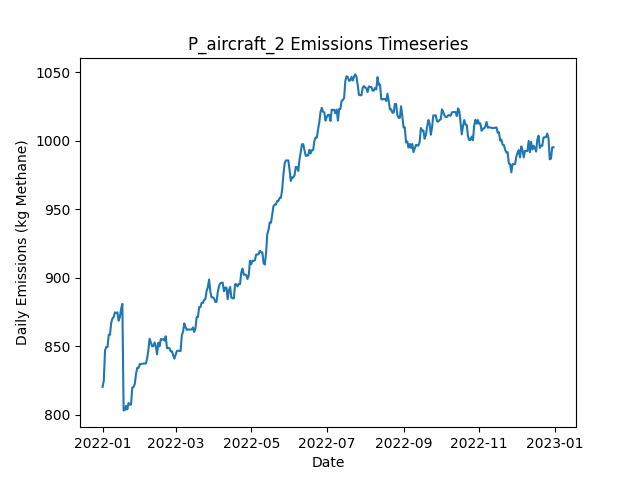

Values plotted in this chart, from the file beside it:
Date, Daily Emissions (Kg Methane), Daily Mitigable Emissions (Kg Methane), Daily Non-Mitigable Emissions (Kg Methan…, Daily Cost ($), Active Leaks, New Leaks, Leaks Repaired, Leaks Naturally Repaired, Leaks Tagged, Daily Repair Cost ($), Daily Natural Repair Cost ($), aircraft Deployment Cost ($), aircraft Sites flagged for Follow-Up, aircraft Leaks tagged for repair, aircraft Sites Visited, aircraft Travel Time (Minutes), aircraft Survey Time (Minutes), OGI_FU Deployment Cost ($), OGI_FU Sites flagged for Follow-Up, OGI_FU Leaks tagged for repair, OGI_FU Sites Visited, OGI_FU Travel Time (Minutes), OGI_FU Survey Time (Minutes)
2022-01-01, 820.5, 820.5, 0, 250, 313, 315, 0, 2, 0.00000, 0.00000, 400, 250, 0, , 10, 20, 10, 0.00000, , 0, 0, 0, 0
2022-01-02, 824.8, 824.8, 0, 0.00000, 315, 3, 0, 1, 0.00000, 0.00000, 200, 0.00000, 0, , 0, 0, 0, 0.00000, , 0, 0, 0, 0
2022-01-03, 847.1, 847.1, 0, 500, 320, 5, 0, 0, 20, 0.00000, 0.00000, 0.00000, 1, , 0, 0, 0, 500, , 20, 1, 30, 120
2022-01-04, 849.6, 849.6, 0, 0.00000, 320, 1, 0, 1, 0.00000, 0.00000, 200, 0.00000, 0, , 0, 0, 0, 0.00000, , 0, 0, 0, 0
2022-01-05, 849.6, 849.6, 0, 0.00000, 320, 1, 0, 1, 0.00000, 0.00000, 200, 0.00000, 0, , 0, 0, 0, 0.00000, , 0, 0, 0, 0
2022-01-06, 858.5, 858.5, 0, 0.00000, 323, 3, 0, 0, 0.00000, 0.00000, 0.00000, 0.00000, 0, , 0, 0, 0, 0.00000, , 0, 0, 0, 0
2022-01-07, 858.5, 858.5, 0, 0.00000, 323, 1, 0, 1, 0.00000, 0.00000, 200, 0.00000, 0, , 0, 0, 0, 0.00000, , 0, 0, 0, 0
2022-01-08, 867.2, 867.2, 0, 0.00000, 325, 2, 0, 0, 0.00000, 0.00000, 0.00000, 0.00000, 0, , 0, 0, 0, 0.00000, , 0, 0, 0, 0
2022-01-09, 870.3, 870.3, 0, 0.00000, 327, 2, 0, 0, 0.00000, 0.00000, 0.00000, 0.00000, 0, , 0, 0, 0, 0.00000, , 0, 0, 0, 0
2022-01-10, 871.5, 871.5, 0, 0.00000, 327, 1, 0, 1, 0.00000, 0.00000, 200, 0.00000, 0, , 0, 0, 0, 0.00000, , 0, 0, 0, 0
2022-01-11, 874.8, 874.8, 0, 0.00000, 327, 1, 0, 1, 0.00000, 0.00000, 200, 0.00000, 0, , 0, 0, 0, 0.00000, , 0, 0, 0, 0
2022-01-12, 874.4, 874.4, 0, 0.00000, 326, 0, 0, 1, 0.00000, 0.00000, 200, 0.00000, 0, , 0, 0, 0, 0.00000, , 0, 0, 0, 0
2022-01-13, 874.8, 874.8, 0, 0.00000, 327, 1, 0, 0, 0.00000, 0.00000, 0.00000, 0.00000, 0, , 0, 0, 0, 0.00000, , 0, 0, 0, 0
2022-01-14, 868.8, 868.8, 0, 0.00000, 326, 0, 0, 1, 0.00000, 0.00000, 200, 0.00000, 0, , 0, 0, 0, 0.00000, , 0, 0, 0, 0
2022-01-15, 871.5, 871.5, 0, 0.00000, 327, 1, 0, 0, 0.00000, 0.00000, 0.00000, 0.00000, 0, , 0, 0, 0, 0.00000, , 0, 0, 0, 0
2022-01-16, 877.5, 877.5, 0, 0.00000, 328, 2, 0, 1, 0.00000, 0.00000, 200, 0.00000, 0, , 0, 0, 0, 0.00000, , 0, 0, 0, 0
2022-01-17, 881.1, 881.1, 0, 0.00000, 329, 2, 0, 1, 0.00000, 0.00000, 200, 0.00000, 0, , 0, 0, 0, 0.00000, , 0, 0, 0, 0
2022-01-18, 803.3, 803.3, 0, 4400, 309, 2, 22, 0, 0.00000, 4400, 0.00000, 0.00000, 0, , 0, 0, 0, 0.00000, , 0, 0, 0, 0
2022-01-19, 803.5, 803.5, 0, 0.00000, 310, 1, 0, 0, 0.00000, 0.00000, 0.00000, 0.00000, 0, , 0, 0, 0, 0.00000, , 0, 0, 0, 0
2022-01-20, 806.7, 806.7, 0, 0.00000, 312, 2, 0, 0, 0.00000, 0.00000, 0.00000, 0.00000, 0, , 0, 0, 0, 0.00000, , 0, 0, 0, 0
2022-01-21, 804, 804, 0, 0.00000, 311, 0, 0, 1, 0.00000, 0.00000, 200, 0.00000, 0, , 0, 0, 0, 0.00000, , 0, 0, 0, 0
2022-01-22, 808.7, 808.7, 0, 0.00000, 313, 2, 0, 0, 0.00000, 0.00000, 0.00000, 0.00000, 0, , 0, 0, 0, 0.00000, , 0, 0, 0, 0
2022-01-23, 807.5, 807.5, 0, 0.00000, 313, 1, 0, 1, 0.00000, 0.00000, 200, 0.00000, 0, , 0, 0, 0, 0.00000, , 0, 0, 0, 0
2022-01-24, 807.5, 807.5, 0, 0.00000, 313, 0, 0, 0, 0.00000, 0.00000, 0.00000, 0.00000, 0, , 0, 0, 0, 0.00000, , 0, 0, 0, 0
2022-01-25, 820.1, 820.1, 0, 0.00000, 316, 3, 0, 0, 0.00000, 0.00000, 0.00000, 0.00000, 0, , 0, 0, 0, 0.00000, , 0, 0, 0, 0
2022-01-26, 820.3, 820.3, 0, 0.00000, 317, 1, 0, 0, 0.00000, 0.00000, 0.00000, 0.00000, 0, , 0, 0, 0, 0.00000, , 0, 0, 0, 0
2022-01-27, 822.5, 822.5, 0, 0.00000, 317, 2, 0, 2, 0.00000, 0.00000, 400, 0.00000, 0, , 0, 0, 0, 0.00000, , 0, 0, 0, 0
2022-01-28, 829.7, 829.7, 0, 0.00000, 319, 2, 0, 0, 0.00000, 0.00000, 0.00000, 0.00000, 0, , 0, 0, 0, 0.00000, , 0, 0, 0, 0
2022-01-29, 834.4, 834.4, 0, 0.00000, 317, 1, 0, 3, 0.00000, 0.00000, 600, 0.00000, 0, , 0, 0, 0, 0.00000, , 0, 0, 0, 0
2022-01-30, 834.1, 834.1, 0, 0.00000, 316, 0, 0, 1, 0.00000, 0.00000, 200, 0.00000, 0, , 0, 0, 0, 0.00000, , 0, 0, 0, 0
2022-01-31, 837, 837, 0, 0.00000, 315, 1, 0, 2, 0.00000, 0.00000, 400, 0.00000, 0, , 0, 0, 0, 0.00000, , 0, 0, 0, 0
2022-02-01, 837, 837, 0, 0.00000, 315, 1, 0, 1, 0.00000, 0.00000, 200, 0.00000, 0, , 0, 0, 0, 0.00000, , 0, 0, 0, 0
2022-02-02, 837.3, 837.3, 0, 0.00000, 315, 3, 0, 3, 0.00000, 0.00000, 600, 0.00000, 0, , 0, 0, 0, 0.00000, , 0, 0, 0, 0
2022-02-03, 837.5, 837.5, 0, 0.00000, 316, 1, 0, 0, 0.00000, 0.00000, 0.00000, 0.00000, 0, , 0, 0, 0, 0.00000, , 0, 0, 0, 0
2022-02-04, 837.5, 837.5, 0, 0.00000, 316, 0, 0, 0, 0.00000, 0.00000, 0.00000, 0.00000, 0, , 0, 0, 0, 0.00000, , 0, 0, 0, 0
2022-02-05, 837.5, 837.5, 0, 0.00000, 316, 2, 0, 2, 0.00000, 0.00000, 400, 0.00000, 0, , 0, 0, 0, 0.00000, , 0, 0, 0, 0
2022-02-06, 841.3, 841.3, 0, 0.00000, 317, 2, 0, 1, 0.00000, 0.00000, 200, 0.00000, 0, , 0, 0, 0, 0.00000, , 0, 0, 0, 0
2022-02-07, 847.3, 847.3, 0, 0.00000, 318, 1, 0, 0, 0.00000, 0.00000, 0.00000, 0.00000, 0, , 0, 0, 0, 0.00000, , 0, 0, 0, 0
2022-02-08, 855.6, 855.6, 0, 0.00000, 319, 1, 0, 0, 0.00000, 0.00000, 0.00000, 0.00000, 0, , 0, 0, 0, 0.00000, , 0, 0, 0, 0
2022-02-09, 852.9, 852.9, 0, 0.00000, 318, 1, 0, 2, 0.00000, 0.00000, 400, 0.00000, 0, , 0, 0, 0, 0.00000, , 0, 0, 0, 0
2022-02-10, 850, 850, 0, 0.00000, 318, 1, 0, 1, 0.00000, 0.00000, 200, 0.00000, 0, , 0, 0, 0, 0.00000, , 0, 0, 0, 0
2022-02-11, 850.2, 850.2, 0, 0.00000, 318, 1, 0, 1, 0.00000, 0.00000, 200, 0.00000, 0, , 0, 0, 0, 0.00000, , 0, 0, 0, 0
2022-02-12, 852.9, 852.9, 0, 0.00000, 319, 2, 0, 1, 0.00000, 0.00000, 200, 0.00000, 0, , 0, 0, 0, 0.00000, , 0, 0, 0, 0
2022-02-13, 850.2, 850.2, 0, 0.00000, 318, 0, 0, 1, 0.00000, 0.00000, 200, 0.00000, 0, , 0, 0, 0, 0.00000, , 0, 0, 0, 0
2022-02-14, 844.2, 844.2, 0, 0.00000, 317, 0, 0, 1, 0.00000, 0.00000, 200, 0.00000, 0, , 0, 0, 0, 0.00000, , 0, 0, 0, 0
2022-02-15, 852.7, 852.7, 0, 0.00000, 319, 2, 0, 0, 0.00000, 0.00000, 0.00000, 0.00000, 0, , 0, 0, 0, 0.00000, , 0, 0, 0, 0
2022-02-16, 850, 850, 0, 0.00000, 318, 0, 0, 1, 0.00000, 0.00000, 200, 0.00000, 0, , 0, 0, 0, 0.00000, , 0, 0, 0, 0
2022-02-17, 855.4, 855.4, 0, 0.00000, 320, 3, 0, 1, 0.00000, 0.00000, 200, 0.00000, 0, , 0, 0, 0, 0.00000, , 0, 0, 0, 0
2022-02-18, 854.9, 854.9, 0, 0.00000, 319, 0, 0, 1, 0.00000, 0.00000, 200, 0.00000, 0, , 0, 0, 0, 0.00000, , 0, 0, 0, 0
2022-02-19, 855.4, 855.4, 0, 0.00000, 321, 2, 0, 0, 0.00000, 0.00000, 0.00000, 0.00000, 0, , 0, 0, 0, 0.00000, , 0, 0, 0, 0
2022-02-20, 854.2, 854.2, 0, 0.00000, 321, 1, 0, 1, 0.00000, 0.00000, 200, 0.00000, 0, , 0, 0, 0, 0.00000, , 0, 0, 0, 0
2022-02-21, 857.4, 857.4, 0, 0.00000, 323, 2, 0, 0, 0.00000, 0.00000, 0.00000, 0.00000, 0, , 0, 0, 0, 0.00000, , 0, 0, 0, 0
2022-02-22, 848.7, 848.7, 0, 0.00000, 321, 0, 0, 2, 0.00000, 0.00000, 400, 0.00000, 0, , 0, 0, 0, 0.00000, , 0, 0, 0, 0
2022-02-23, 848.9, 848.9, 0, 0.00000, 322, 1, 0, 0, 0.00000, 0.00000, 0.00000, 0.00000, 0, , 0, 0, 0, 0.00000, , 0, 0, 0, 0
2022-02-24, 848.7, 848.7, 0, 0.00000, 321, 0, 0, 1, 0.00000, 0.00000, 200, 0.00000, 0, , 0, 0, 0, 0.00000, , 0, 0, 0, 0
2022-02-25, 846.4, 846.4, 0, 0.00000, 321, 1, 0, 1, 0.00000, 0.00000, 200, 0.00000, 0, , 0, 0, 0, 0.00000, , 0, 0, 0, 0
2022-02-26, 846.4, 846.4, 0, 0.00000, 321, 0, 0, 0, 0.00000, 0.00000, 0.00000, 0.00000, 0, , 0, 0, 0, 0.00000, , 0, 0, 0, 0
2022-02-27, 843.7, 843.7, 0, 0.00000, 320, 1, 0, 2, 0.00000, 0.00000, 400, 0.00000, 0, , 0, 0, 0, 0.00000, , 0, 0, 0, 0
2022-02-28, 841.1, 841.1, 0, 0.00000, 319, 1, 0, 2, 0.00000, 0.00000, 400, 0.00000, 0, , 0, 0, 0, 0.00000, , 0, 0, 0, 0
2022-03-01, 844, 844, 0, 0.00000, 321, 2, 0, 0, 0.00000, 0.00000, 0.00000, 0.00000, 0, , 0, 0, 0, 0.00000, , 0, 0, 0, 0
... 305 more rows
